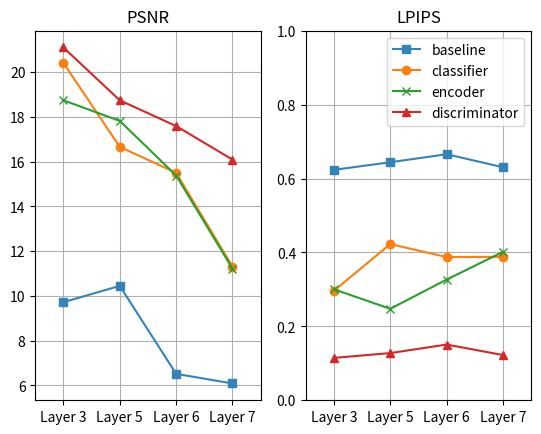

This chart was generated by the following Python code:
import matplotlib.pyplot as plt

x = [1, 2, 3, 4]
x_labels = ['Layer 3', 'Layer 5', 'Layer 6', 'Layer 7']
models = ['baseline', 'classifier', 'encoder', 'discriminator']
LPIPS = [
    [0.6235, 0.6440, 0.6657, 0.6305],
    [0.2964, 0.4226, 0.3874, 0.3881],
    [0.3002, 0.2475, 0.3266, 0.4016],
    [0.1147, 0.1277, 0.1508, 0.1223]
]

PSNR = [
    [9.72, 10.45, 6.52, 6.09],
    [20.41, 16.66, 15.5, 11.31],
    [18.74, 17.82, 15.38, 11.22],
    [21.10, 18.74, 17.59, 16.09]
]


def main():
    plt.rcParams['axes.grid'] = True
    fig, (psnr_ax, lpips_ax) = plt.subplots(1, 2)
    plt.setp((psnr_ax, lpips_ax), xticks=x, xticklabels=x_labels)
    psnr_ax.set_title('PSNR')
    psnr_ax.set_xlim([0.5, 4.5])
    psnr_ax.plot(x, PSNR[0], 's-', color='#3484BA', label="baseline")
    psnr_ax.plot(x, PSNR[1], 'o-', color='#FF7F0E', label="classifier")
    psnr_ax.plot(x, PSNR[2], 'x-', color='#2B9F2B', label="encoder")
    psnr_ax.plot(x, PSNR[3], '^-', color='#D62728', label="discriminator")
    lpips_ax.set_title('LPIPS')
    lpips_ax.set_xlim([0.5, 4.5])
    lpips_ax.set_ylim([0, 1])
    lpips_ax.plot(x, LPIPS[0], 's-', color='#3484BA', label="baseline")
    lpips_ax.plot(x, LPIPS[1], 'o-', color='#FF7F0E', label="classifier")
    lpips_ax.plot(x, LPIPS[2], 'x-', color='#2B9F2B', label="encoder")
    lpips_ax.plot(x, LPIPS[3], '^-', color='#D62728', label="discriminator")
    plt.legend(loc="upper right")
    plt.show()


if __name__ == '__main__':
    main()
